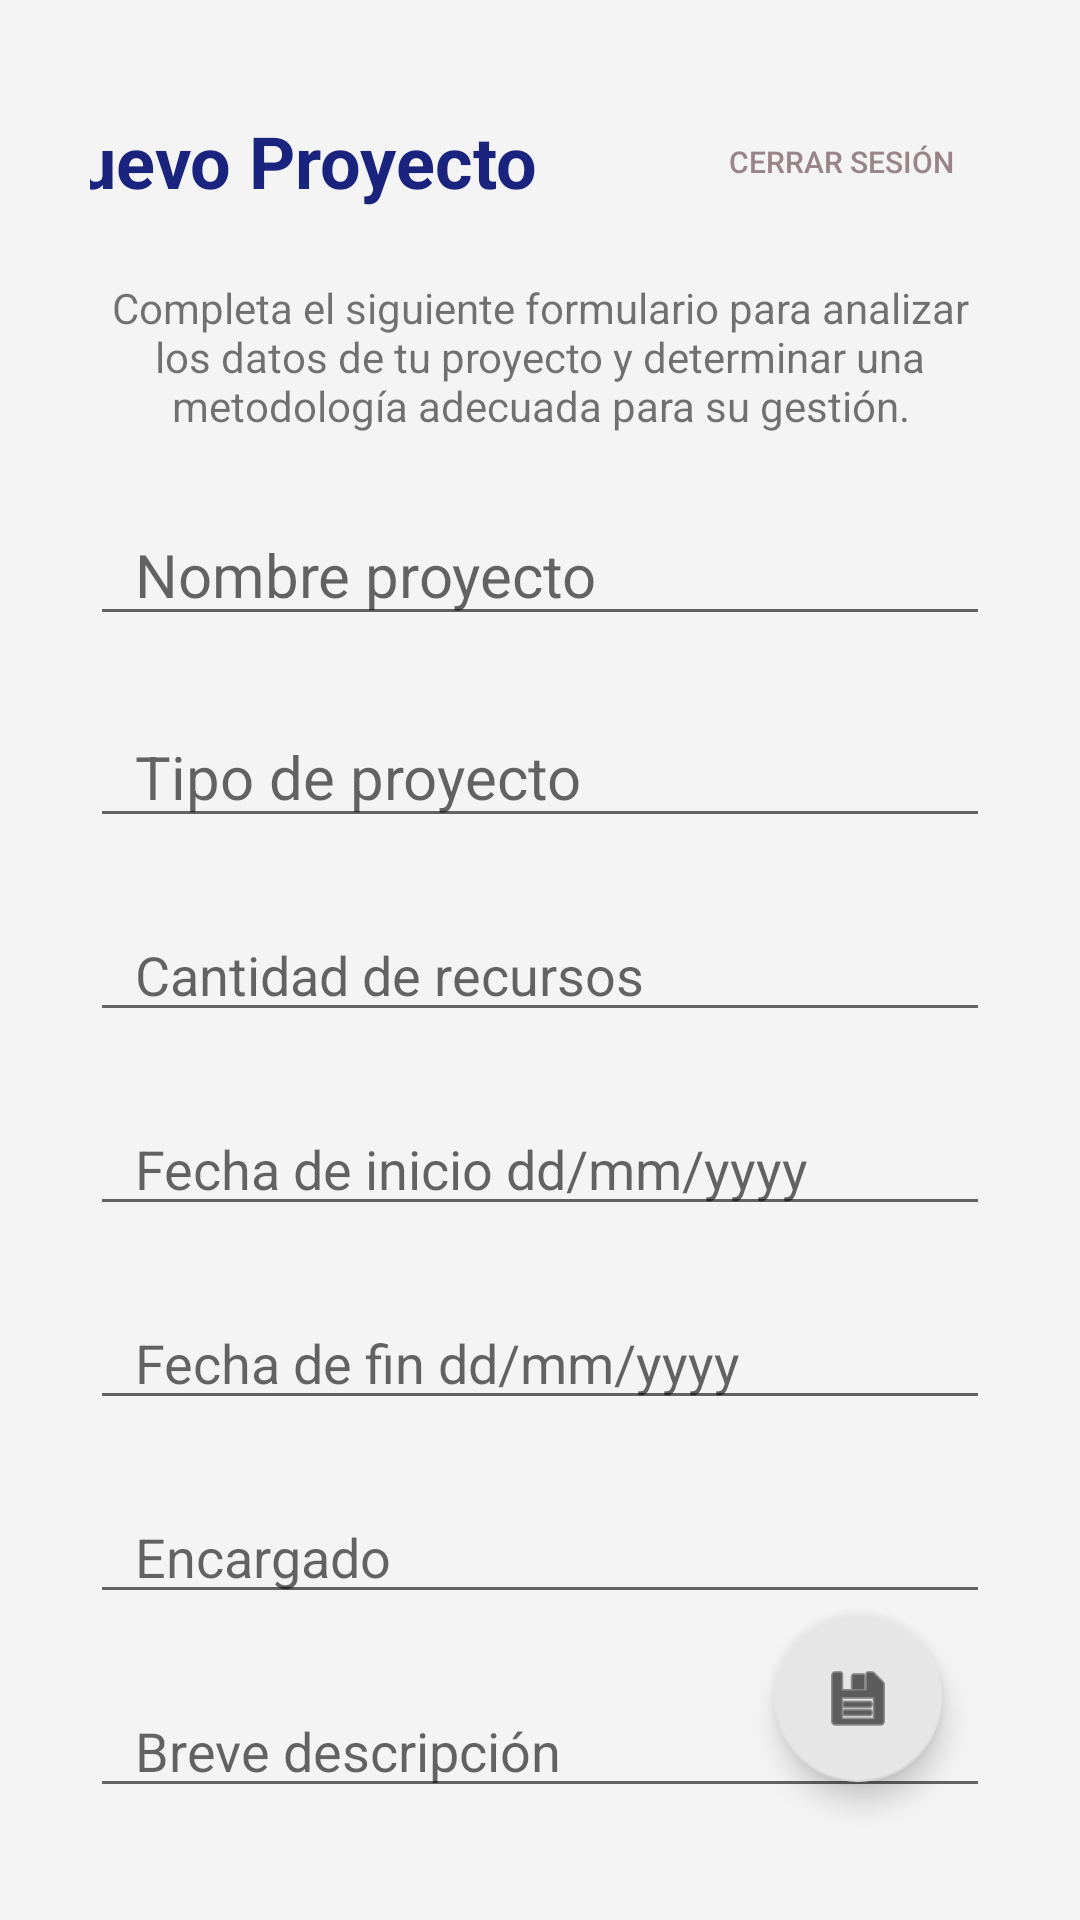

This screen was rendered from an Android layout file. Write that file and the resources it references.
<!-- AndroidManifest.xml: application theme Theme.MyManagementProjectsApp -->
<!-- res/layout/activity_home.xml -->
<?xml version="1.0" encoding="utf-8"?>
<androidx.constraintlayout.widget.ConstraintLayout xmlns:android="http://schemas.android.com/apk/res/android"
    xmlns:app="http://schemas.android.com/apk/res-auto"
    xmlns:tools="http://schemas.android.com/tools"
    android:layout_width="match_parent"
    android:layout_height="match_parent"
    android:scrollbars="vertical"
    android:background="#f4f4f4"
    android:orientation="vertical"
    android:padding="30dp"
    android:textAlignment="center"
    tools:context=".HomeActivity">

    <TextView
        android:id="@+id/textView"
        android:layout_width="wrap_content"
        android:layout_height="wrap_content"
        android:layout_marginStart="16dp"
        android:layout_marginEnd="90dp"
        android:text="@string/titleHome"
        android:textAlignment="center"
        android:textColor="@color/loginButton"
        android:textSize="24sp"
        android:textStyle="bold"
        app:layout_constraintBottom_toTopOf="@+id/homeDescription"
        app:layout_constraintEnd_toStartOf="@+id/logoutButton"
        app:layout_constraintStart_toStartOf="parent"
        app:layout_constraintTop_toTopOf="parent" />

    <TextView
        android:id="@+id/homeDescription"
        android:layout_width="wrap_content"
        android:layout_height="wrap_content"
        android:layout_marginStart="32dp"
        android:layout_marginTop="16dp"
        android:layout_marginEnd="32dp"
        android:layout_marginBottom="16dp"
        android:text="@string/titleHomeDescription"
        android:textAlignment="center"
        app:layout_constraintBottom_toTopOf="@+id/ProyectName"
        app:layout_constraintEnd_toEndOf="parent"
        app:layout_constraintStart_toStartOf="parent"
        app:layout_constraintTop_toBottomOf="@+id/textView"
        tools:ignore="MissingConstraints" />

    <Button
        android:id="@+id/logoutButton"
        style="@style/Widget.AppCompat.Button.Borderless"
        android:layout_width="wrap_content"
        android:layout_height="wrap_content"
        android:layout_marginBottom="16dp"
        android:backgroundTint="#F4f4f4"
        android:text="@string/logout"
        android:textAlignment="inherit"
        android:textColor="@color/secondaryButton"
        android:textSize="10sp"
        app:layout_constraintBottom_toTopOf="@+id/homeDescription"
        app:layout_constraintEnd_toEndOf="parent"
        app:layout_constraintTop_toTopOf="parent"
        tools:ignore="MissingConstraints" />

    <com.google.android.material.floatingactionbutton.FloatingActionButton
        android:id="@+id/saveProjectButton"
        android:layout_width="wrap_content"
        android:layout_height="wrap_content"
        android:layout_marginEnd="16dp"
        android:layout_marginBottom="16dp"
        android:clickable="true"
        app:backgroundTint="#E6E6E6"
        app:layout_constraintBottom_toBottomOf="parent"
        app:layout_constraintEnd_toEndOf="parent"
        app:srcCompat="@android:drawable/ic_menu_save" />

    <EditText
        android:id="@+id/ProyectName"
        android:layout_width="match_parent"
        android:layout_height="wrap_content"
        android:layout_marginBottom="16dp"
        android:ems="10"
        android:hint="Nombre proyecto"
        android:paddingLeft="15dp"
        android:textSize="20dp"
        app:layout_constraintBottom_toTopOf="@+id/ProyectType"
        app:layout_constraintEnd_toEndOf="parent"
        app:layout_constraintStart_toStartOf="parent"
        app:layout_constraintTop_toBottomOf="@+id/homeDescription" />

    <EditText
        android:id="@+id/ProyectResources"
        android:layout_width="match_parent"
        android:layout_height="wrap_content"
        android:layout_marginBottom="16dp"
        android:ems="10"
        android:hint="Cantidad de recursos"
        android:inputType="number"
        android:paddingLeft="15dp"
        app:layout_constraintBottom_toTopOf="@+id/ProyectStartDate"
        app:layout_constraintEnd_toEndOf="parent"
        app:layout_constraintStart_toStartOf="parent"
        app:layout_constraintTop_toBottomOf="@+id/ProyectType" />

    <EditText
        android:id="@+id/ProyectStartDate"
        android:layout_width="match_parent"
        android:layout_height="wrap_content"
        android:layout_marginBottom="16dp"
        android:ems="10"
        android:hint="Fecha de inicio dd/mm/yyyy"
        android:inputType="date"
        android:paddingLeft="15dp"
        app:layout_constraintBottom_toTopOf="@+id/ProyectEndDate"
        app:layout_constraintEnd_toEndOf="parent"
        app:layout_constraintStart_toStartOf="parent"
        app:layout_constraintTop_toBottomOf="@+id/ProyectResources" />

    <EditText
        android:id="@+id/ProyectEndDate"
        android:layout_width="match_parent"
        android:layout_height="wrap_content"
        android:layout_marginBottom="16dp"
        android:ems="10"
        android:hint="Fecha de fin dd/mm/yyyy"
        android:inputType="date"
        android:paddingLeft="15dp"
        app:layout_constraintBottom_toTopOf="@+id/ProjectManager"
        app:layout_constraintEnd_toEndOf="parent"
        app:layout_constraintStart_toStartOf="parent"
        app:layout_constraintTop_toBottomOf="@+id/ProyectStartDate" />

    <EditText
        android:id="@+id/ProjectManager"
        android:layout_width="0dp"
        android:layout_height="wrap_content"
        android:layout_marginBottom="16dp"
        android:ems="10"
        android:hint="Encargado"
        android:inputType="textPersonName"
        android:paddingLeft="15dp"
        app:layout_constraintBottom_toTopOf="@+id/ProyectDescription"
        app:layout_constraintEnd_toEndOf="parent"
        app:layout_constraintStart_toStartOf="parent"
        app:layout_constraintTop_toBottomOf="@+id/ProyectEndDate" />

    <EditText
        android:id="@+id/ProyectDescription"
        android:layout_width="0dp"
        android:layout_height="wrap_content"
        android:ems="10"
        android:gravity="start|top"
        android:hint="Breve descripción"
        android:inputType="textMultiLine"
        android:paddingLeft="15dp"
        app:layout_constraintBottom_toBottomOf="parent"
        app:layout_constraintEnd_toEndOf="parent"
        app:layout_constraintStart_toStartOf="parent"
        app:layout_constraintTop_toBottomOf="@+id/ProjectManager" />

    <EditText
        android:id="@+id/ProyectType"
        android:layout_width="match_parent"
        android:layout_height="wrap_content"
        android:layout_marginBottom="16dp"
        android:ems="10"
        android:hint="Tipo de proyecto"
        android:paddingLeft="15dp"
        android:textSize="20dp"
        app:layout_constraintBottom_toTopOf="@+id/ProyectResources"
        app:layout_constraintEnd_toEndOf="parent"
        app:layout_constraintStart_toStartOf="parent"
        app:layout_constraintTop_toBottomOf="@+id/ProyectName" />


</androidx.constraintlayout.widget.ConstraintLayout>
<!-- resources referenced by this layout -->
<resources>
  <color name="loginButton">#1A237E</color>
  <color name="secondaryButton">#998489</color>
  <string name="logout">Cerrar sesión</string>
  <string name="titleHome">Nuevo Proyecto</string>
  <string name="titleHomeDescription">Completa el siguiente formulario para analizar los datos de tu proyecto y determinar una metodología adecuada para su gestión.</string>
  <style name="Theme.MyManagementProjectsApp" parent="Theme.MaterialComponents.DayNight.DarkActionBar">
          
          <item name="colorPrimary">@color/purple_500</item>
          <item name="colorPrimaryVariant">@color/purple_700</item>
          <item name="colorOnPrimary">@color/white</item>
          
          <item name="colorSecondary">@color/teal_200</item>
          <item name="colorSecondaryVariant">@color/teal_700</item>
          <item name="colorOnSecondary">@color/black</item>
          
          <item name="android:statusBarColor" tools:targetApi="l">?attr/colorPrimaryVariant</item>
          
      </style>
  <color name="purple_500">#FF6200EE</color>
  <color name="purple_700">#FF3700B3</color>
  <color name="white">#FFFFFFFF</color>
  <color name="teal_200">#FF03DAC5</color>
  <color name="teal_700">#FF018786</color>
  <color name="black">#FF000000</color>
</resources>
